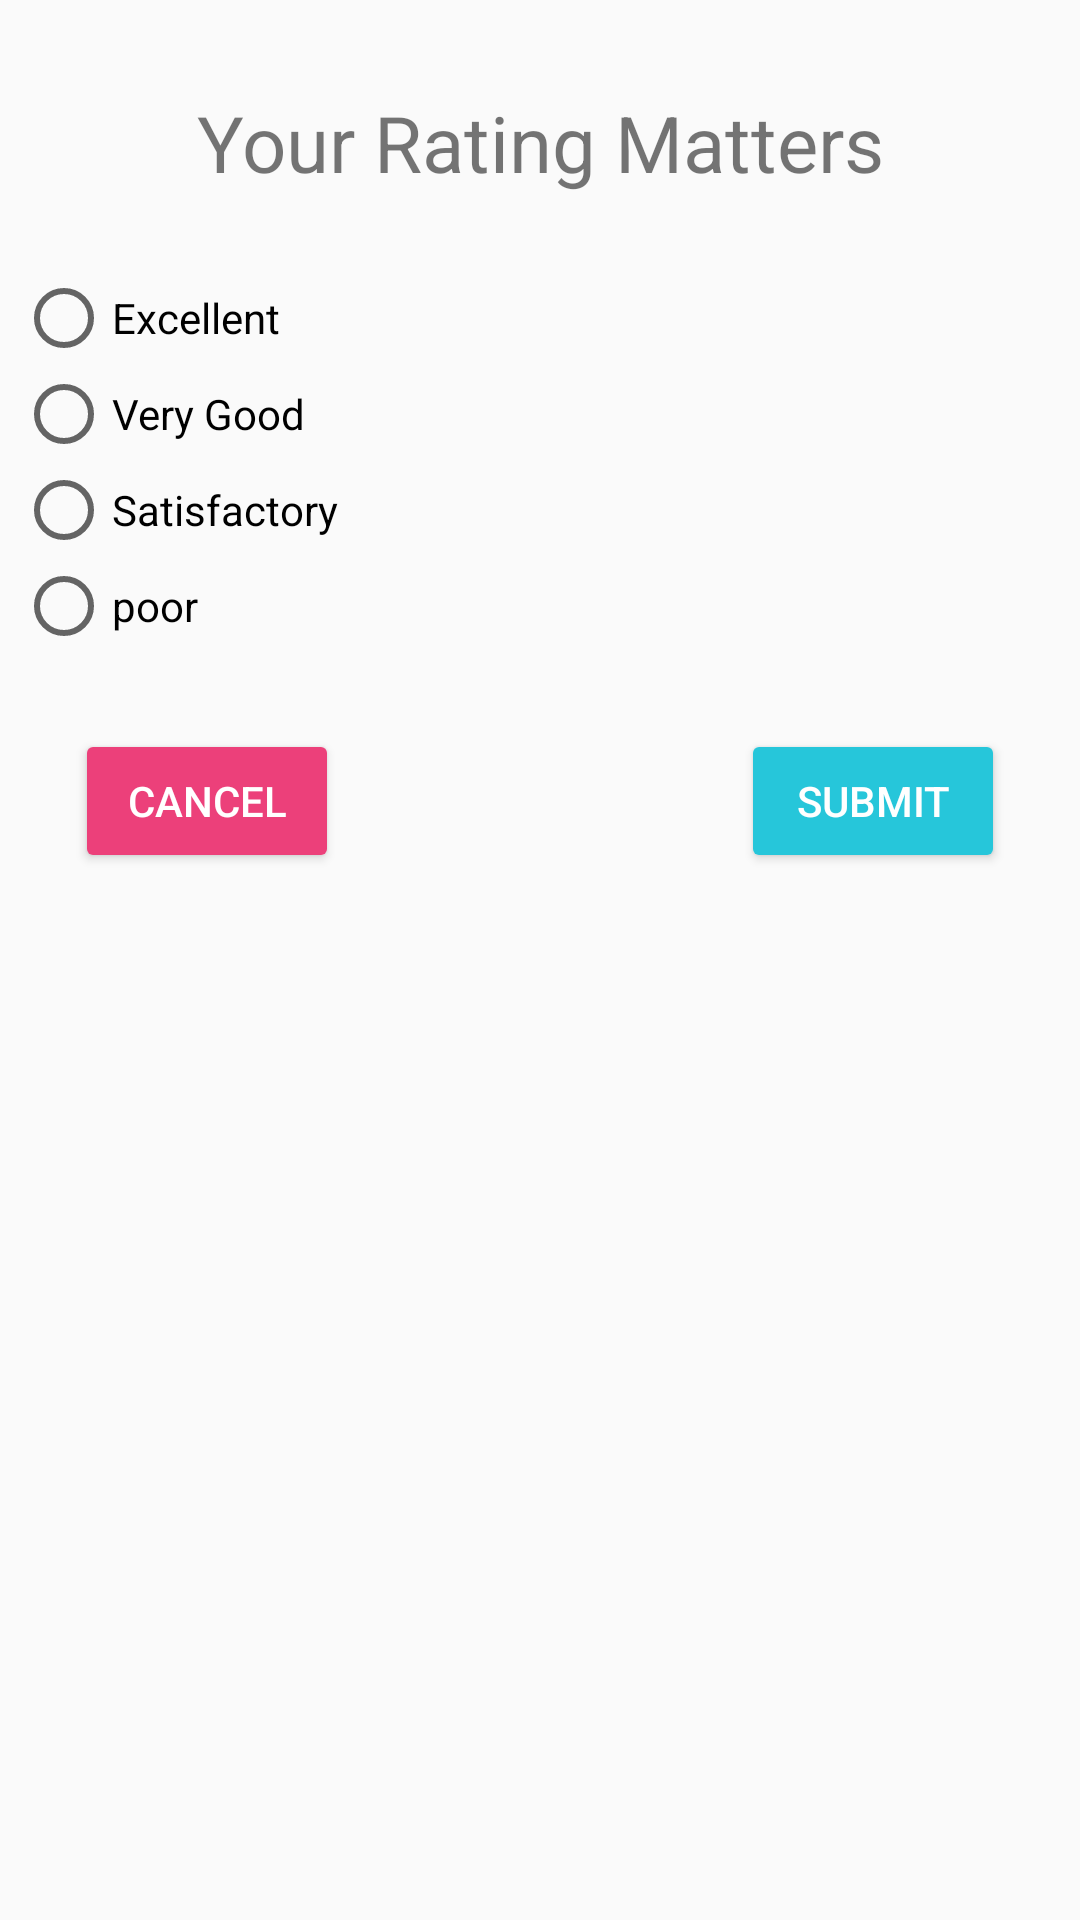

Produce the Android XML layout that renders to this screen, including the resource entries it uses.
<!-- AndroidManifest.xml: application theme Theme.Kotlin_firebase -->
<!-- res/layout/fragment_custom_dialog.xml -->
<?xml version="1.0" encoding="utf-8"?>
<android.support.constraint.ConstraintLayout xmlns:android="http://schemas.android.com/apk/res/android"
    xmlns:tools="http://schemas.android.com/tools"
    android:layout_width="match_parent"
    android:layout_height="match_parent"
    xmlns:app="http://schemas.android.com/apk/res-auto">

    <TextView
        android:id="@+id/ratingHeaderTextView"
        android:layout_width="wrap_content"
        android:layout_height="wrap_content"
        android:text="Your Rating Matters"
        android:textSize="26sp"
        app:layout_constraintTop_toTopOf="parent"
        app:layout_constraintRight_toRightOf="parent"
        app:layout_constraintLeft_toLeftOf="parent"
        android:layout_marginTop="30dp"
        />
    <RadioGroup
        android:id="@+id/ratingRadioGroup"
        android:layout_width="400dp"
        android:layout_height="wrap_content"
        android:orientation="vertical"
        android:padding="25dp"
        app:layout_constraintTop_toBottomOf="@+id/ratingHeaderTextView"
        app:layout_constraintLeft_toLeftOf="parent"
        app:layout_constraintRight_toRightOf="parent"
        >
        <RadioButton
            android:id="@+id/excellentRadioButton"
            android:layout_width="wrap_content"
            android:layout_height="wrap_content"
            android:text="Excellent"
            tools:ignore="MissingConstraints" />
        <RadioButton
            android:id="@+id/veryGoodRadioButton"
            android:layout_width="wrap_content"
            android:layout_height="wrap_content"
            android:text="Very Good"
            tools:ignore="MissingConstraints" />
        <RadioButton
            android:id="@+id/satisfactoryRadioButton"
            android:layout_width="wrap_content"
            android:layout_height="wrap_content"
            android:text="Satisfactory"
            tools:ignore="MissingConstraints" />
        <RadioButton
            android:id="@+id/poorRadioButton"
            android:layout_width="wrap_content"
            android:layout_height="wrap_content"
            android:text="poor"
            tools:ignore="MissingConstraints" />
    </RadioGroup>

    <Button
        android:id="@+id/cancelButton"
        android:layout_width="wrap_content"
        android:layout_height="wrap_content"
        android:text="Cancel"
        android:backgroundTint="#EC407A"
        android:textColor="#ffff"
        app:layout_constraintTop_toBottomOf="@+id/ratingRadioGroup"
        app:layout_constraintLeft_toLeftOf="parent"
        android:layout_marginLeft="25dp"
        android:layout_marginBottom="25dp"/>
    <Button
        android:id="@+id/submitButton"
        android:layout_width="wrap_content"
        android:layout_height="wrap_content"
        android:text="Submit"
        android:backgroundTint="#26C6DA"
        android:textColor="#fff"
        app:layout_constraintTop_toBottomOf="@+id/ratingRadioGroup"
        app:layout_constraintRight_toRightOf="parent"
        android:layout_marginRight="25dp"
        android:layout_marginBottom="25dp"
        />
</android.support.constraint.ConstraintLayout>
<!-- resources referenced by this layout -->
<resources>
  <style name="Theme.Kotlin_firebase" parent="Theme.AppCompat.Light.DarkActionBar">
          
          <item name="colorPrimary">@color/purple_500</item>
          <item name="colorPrimaryDark">@color/purple_700</item>
          <item name="colorAccent">@color/teal_200</item>
          
      </style>
  <color name="purple_500">#FF6200EE</color>
  <color name="purple_700">#FF3700B3</color>
  <color name="teal_200">#FF03DAC5</color>
</resources>
